Run: headless pygame with SDL's dummy video driver; simulated clock (each Clock.tick advances the game by its frame time, no real sleeping); random seed 0; keys injected as events and as key.get_pressed() state; no mouse input.
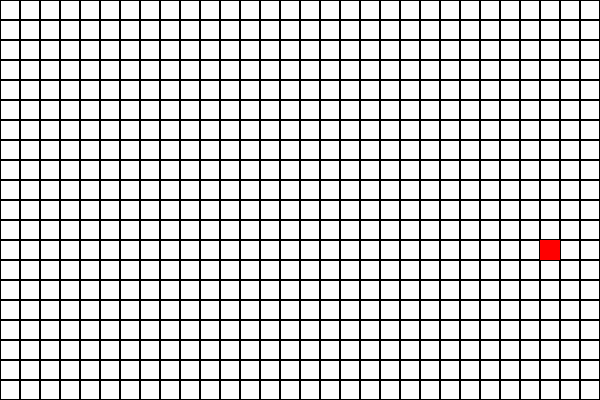
Frame 1 of 1 · flips 1–60 · no input (game ended)

The pygame program that drew these frames:

import pygame
import random

# Initialize Pygame
pygame.init()

# Constants
WIDTH, HEIGHT = 600, 400
GRID_SIZE = 20
SNAKE_SPEED = 10
WHITE = (255, 255, 255)
GREEN = (0, 255, 0)
RED = (255, 0, 0)
BLACK = (0,0,0)

# Set up the display
screen = pygame.display.set_mode((WIDTH, HEIGHT))
pygame.display.set_caption("Pygame Snake")

# Snake initial position and direction
snake_pos = [(WIDTH // 2, HEIGHT // 2)]
snake_dir = (GRID_SIZE, 0)  # Start moving right

# Food initial position
food_pos = (random.randrange(0, WIDTH // GRID_SIZE) * GRID_SIZE, 
            random.randrange(0, HEIGHT // GRID_SIZE) * GRID_SIZE)

# Clock for controlling game speed
clock = pygame.time.Clock()

game_over = False

def draw_grid():
    for x in range(0, WIDTH, GRID_SIZE):
        for y in range(0, HEIGHT, GRID_SIZE):
            rect = pygame.Rect(x,y,GRID_SIZE,GRID_SIZE)
            pygame.draw.rect(screen, BLACK, rect, 1)

# Function to draw the snake
def draw_snake():
    for pos in snake_pos:
        pygame.draw.rect(screen, GREEN, (pos[0], pos[1], GRID_SIZE, GRID_SIZE))

# Function to draw food
def draw_food():
    pygame.draw.rect(screen, RED, (food_pos[0], food_pos[1], GRID_SIZE, GRID_SIZE))

# Game loop
while not game_over:
    for event in pygame.event.get():
        if event.type == pygame.QUIT:
            game_over = True
        if event.type == pygame.KEYDOWN:
            if event.key == pygame.K_UP and snake_dir != (0, GRID_SIZE):
                snake_dir = (0, -GRID_SIZE)
            elif event.key == pygame.K_DOWN and snake_dir != (0, -GRID_SIZE):
                snake_dir = (0, GRID_SIZE)
            elif event.key == pygame.K_LEFT and snake_dir != (GRID_SIZE, 0):
                snake_dir = (-GRID_SIZE, 0)
            elif event.key == pygame.K_RIGHT and snake_dir != (-GRID_SIZE, 0):
                snake_dir = (GRID_SIZE, 0)

    # Move the snake
    new_head = (snake_pos[0][0] + snake_dir[0], snake_pos[0][1] + snake_dir[1])
    snake_pos.insert(0, new_head)

    # Check if snake ate food
    if new_head == food_pos:
        food_pos = (random.randrange(0, WIDTH // GRID_SIZE) * GRID_SIZE, 
                    random.randrange(0, HEIGHT // GRID_SIZE) * GRID_SIZE)
    else:
        snake_pos.pop()

    # Check for collision with wall or self
    if (new_head[0] < 0 or new_head[0] >= WIDTH or
        new_head[1] < 0 or new_head[1] >= HEIGHT or
        new_head in snake_pos[1:]):
            game_over = True


    # Drawing
    screen.fill(WHITE)
    draw_grid()
    draw_snake()
    draw_food()
    pygame.display.flip()

    # Control game speed
    clock.tick(SNAKE_SPEED)

# Quit Pygame
pygame.quit()
